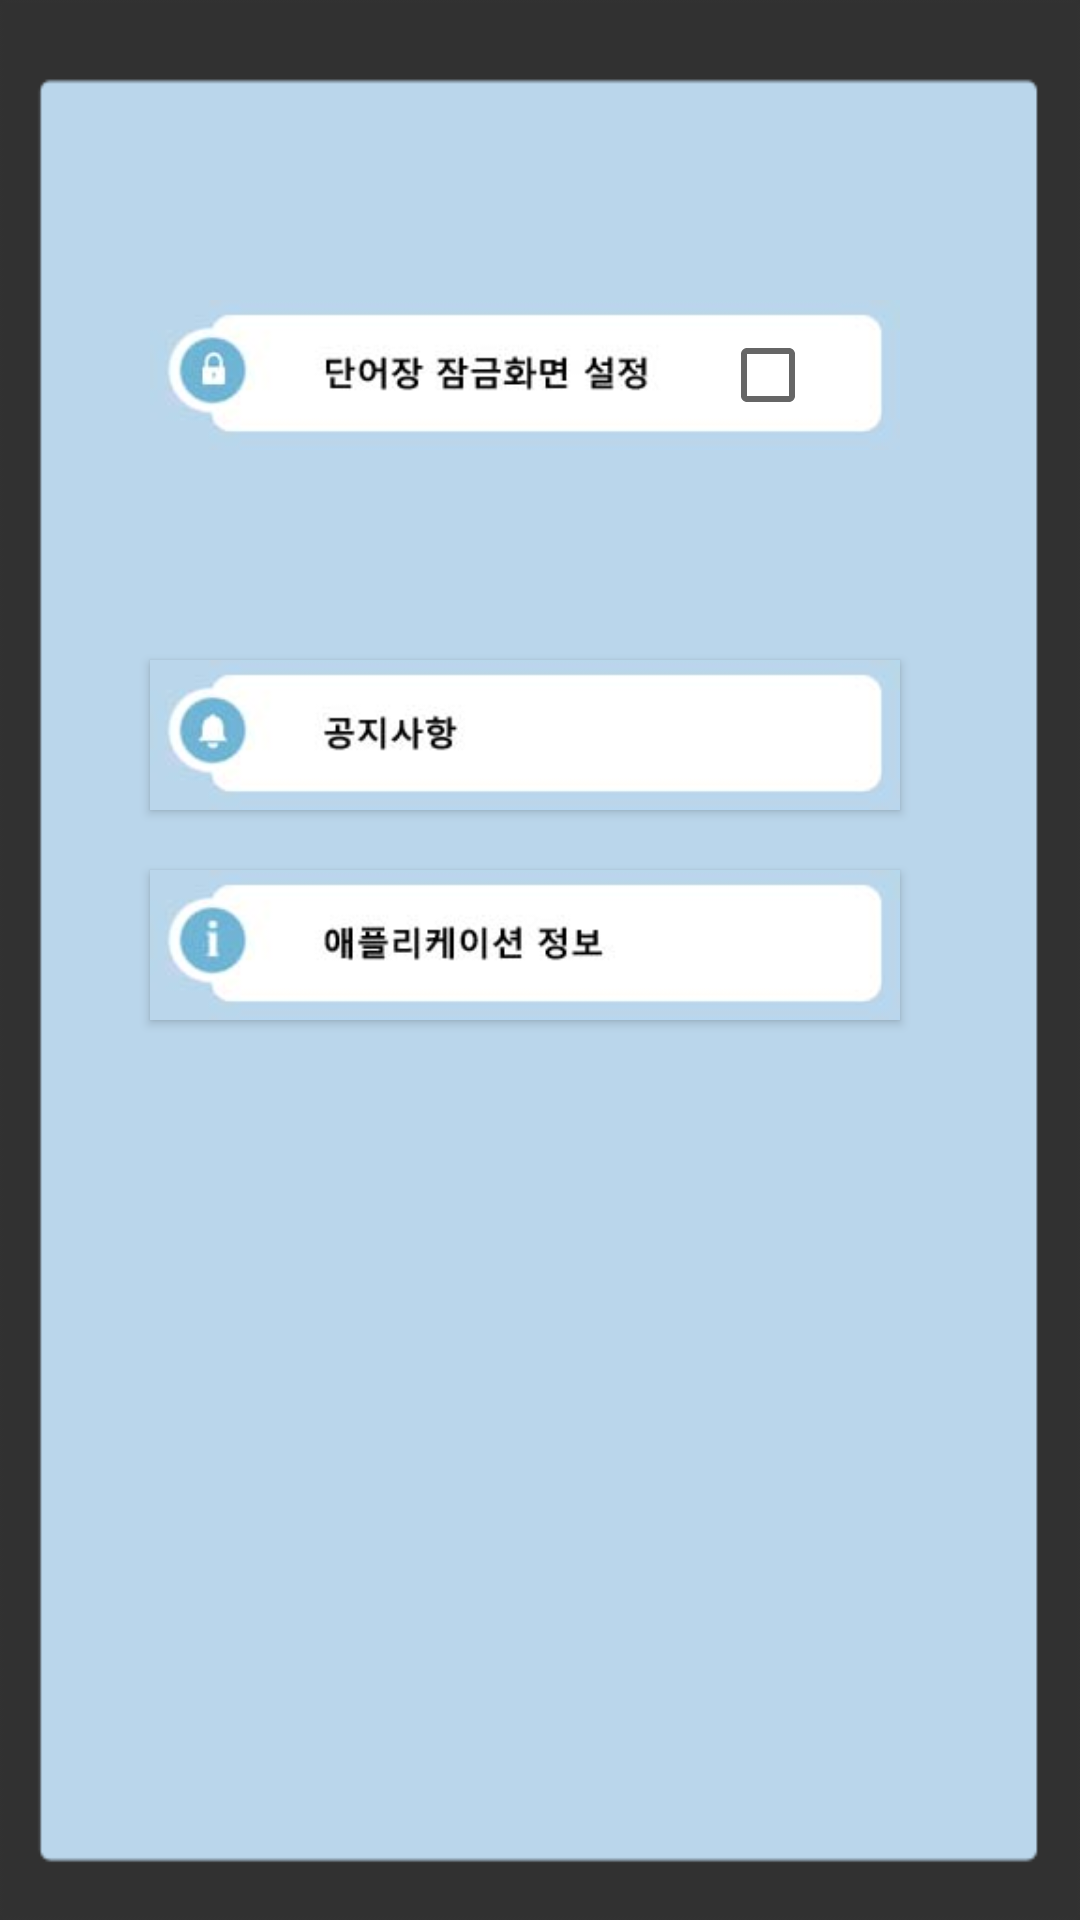

Produce the Android XML layout that renders to this screen, including the resource entries it uses.
<!-- AndroidManifest.xml: application theme AppTheme -->
<!-- res/layout/fragment_setting.xml -->
<FrameLayout xmlns:android="http://schemas.android.com/apk/res/android"
    xmlns:tools="http://schemas.android.com/tools" android:layout_width="match_parent"
    android:layout_height="match_parent"
    android:background="#333333"
    tools:context="org.androidtown.shutterwordbook.Fragment.SettingFragment">

    

    <LinearLayout
        xmlns:android="http://schemas.android.com/apk/res/android"
        xmlns:tools="http://schemas.android.com/tools" android:layout_width="match_parent"
        android:layout_height="match_parent"
        android:orientation="vertical"
        android:background="@drawable/background_img03"

       >
    <LinearLayout
        xmlns:android="http://schemas.android.com/apk/res/android"
        xmlns:tools="http://schemas.android.com/tools" android:layout_width="250dp"
        android:layout_height="50dp"
        android:orientation="horizontal"
        android:background="@drawable/setting_img01"
        android:layout_marginLeft="50dp"
        android:layout_marginTop="100dp"
        >



        <CheckBox
            android:id="@+id/checkBox_lockscreen"
            android:layout_width="250dp"
            android:layout_height="50dp"
            android:layout_gravity="center_vertical"
            android:layout_marginLeft="190dp"
            />

    </LinearLayout>
        <Button
            android:layout_width="250dp"
            android:layout_height="50dp"
            android:id="@+id/button"
            android:layout_gravity="center_vertical"
            android:background="@drawable/setting_img02"
            android:layout_marginTop="70dp"
            android:layout_marginLeft="50dp"
            />


        <Button
            android:layout_width="250dp"
            android:layout_height="50dp"
            android:id="@+id/button2"
            android:layout_gravity="center_vertical"
            android:background="@drawable/setting_img03"
            android:layout_marginTop="20dp"
            android:layout_marginLeft="50dp"
            />

    </LinearLayout>
</FrameLayout>
<!-- resources referenced by this layout -->
<resources>
  <!-- drawable background_img03: png bitmap (drawable, 11643 bytes) -->
  <!-- drawable setting_img01: jpg bitmap (drawable, 12980 bytes) -->
  <!-- drawable setting_img02: jpg bitmap (drawable, 11642 bytes) -->
  <!-- drawable setting_img03: jpg bitmap (drawable, 12627 bytes) -->
  <style name="AppTheme" parent="Theme.AppCompat.Light.DarkActionBar">
          
        <item name="android:itemBackground">@color/color_white</item>
          <item name="android:itemTextAppearance">@color/color_background</item>
      </style>
  <color name="color_white">#FFFFFF</color>
  <color name="color_background">#35302D</color>
</resources>
